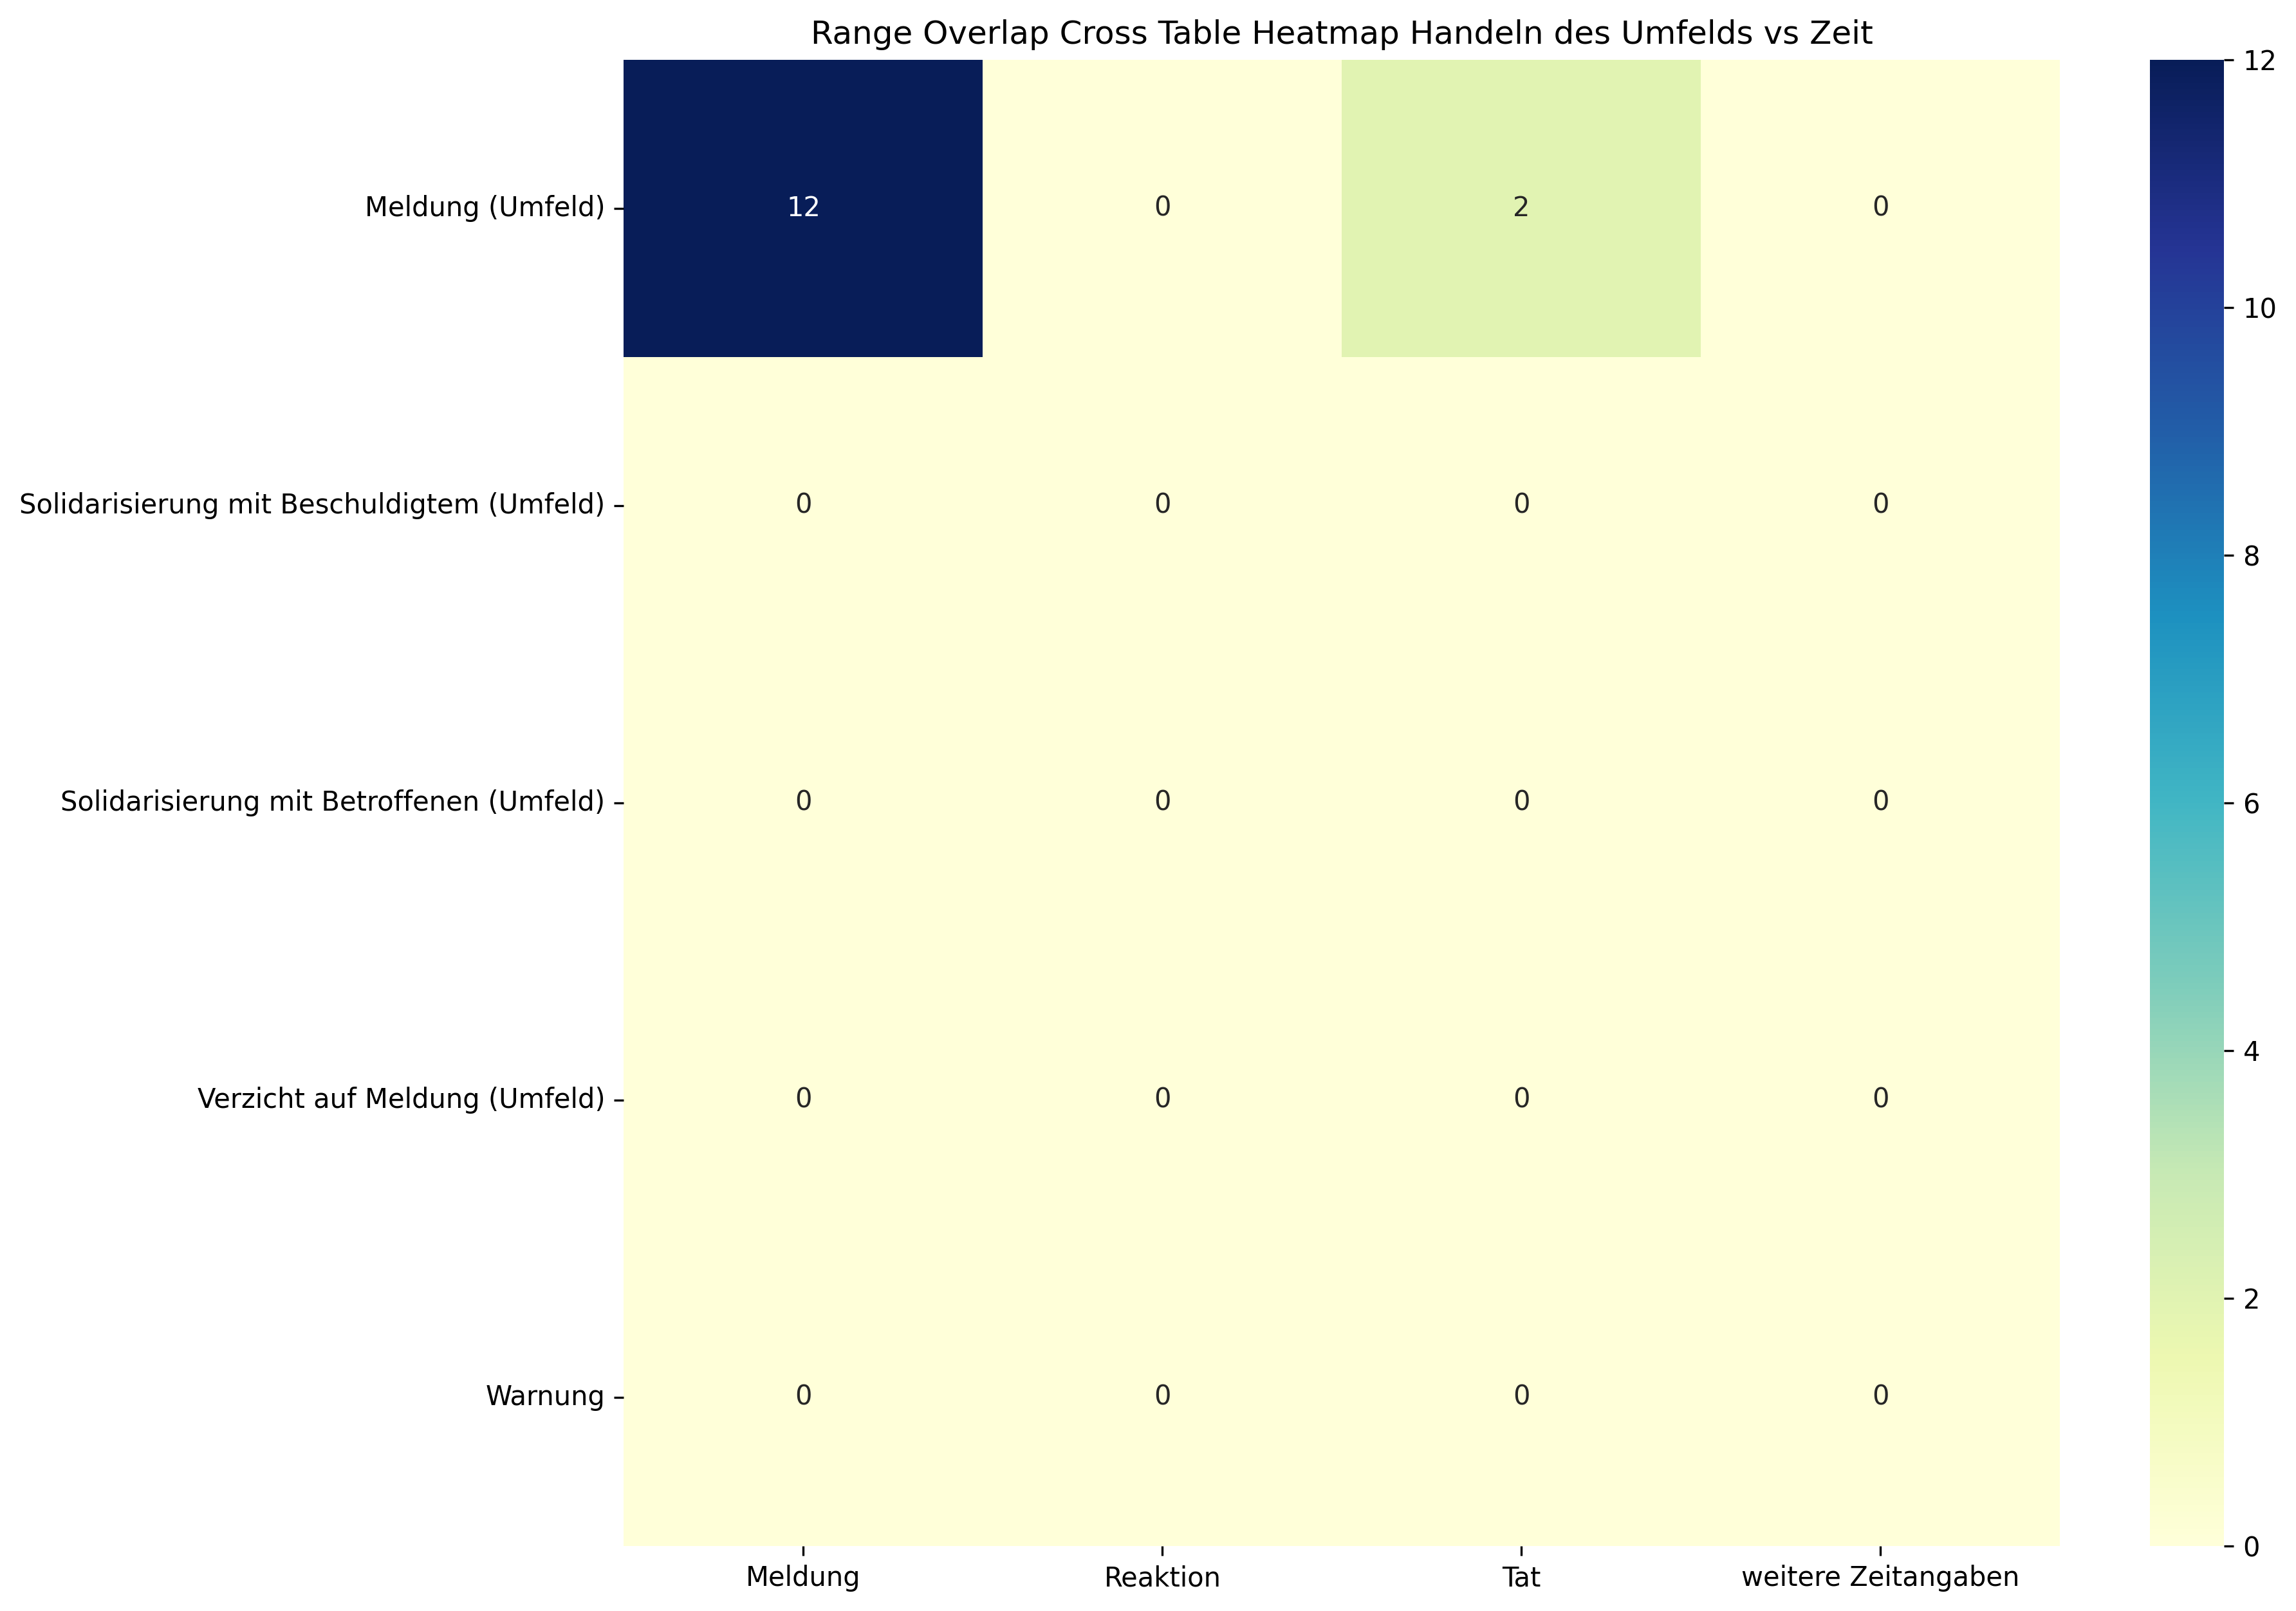

Values plotted in this chart, from the file beside it:
, Meldung, Reaktion, Tat, weitere Zeitangaben, Sum
Meldung (Umfeld), 12, 0, 2, 0, 14
Solidarisierung mit Beschuldigtem (Umfel…, 0, 0, 0, 0, 0
Solidarisierung mit Betroffenen (Umfeld), 0, 0, 0, 0, 0
Verzicht auf Meldung (Umfeld), 0, 0, 0, 0, 0
Warnung, 0, 0, 0, 0, 0
Sum, 12, 0, 2, 0, 14
